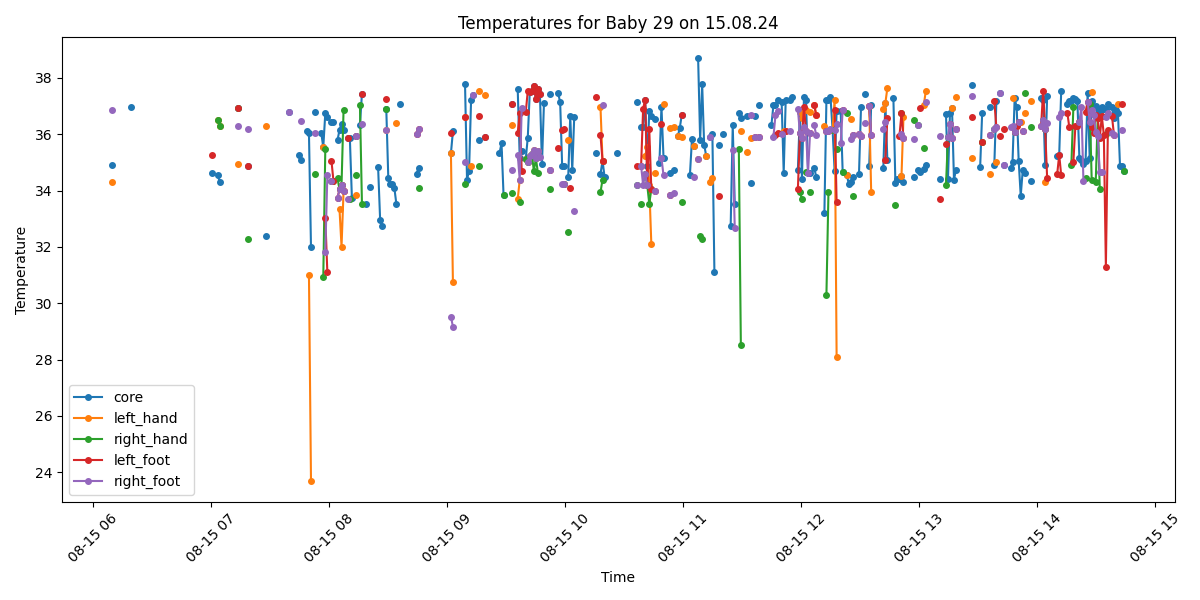

Data behind this chart, as committed beside it:
Process, Image Path, core, left_hand, right_hand, left_foot, right_foot, limbs_avg, core_minus_limbs, diagnosis
True, /data/uabcvmsc/shared/newborn/29/15.08.2…, 34.91, 34.29, , , 36.85, 35.57, -0.66, Hypothermia
False, /data/uabcvmsc/shared/newborn/29/15.08.2…, , , , , , , , 
False, /data/uabcvmsc/shared/newborn/29/15.08.2…, , , , , , , , 
True, /data/uabcvmsc/shared/newborn/29/15.08.2…, , , , , , , , No core temperature
False, /data/uabcvmsc/shared/newborn/29/15.08.2…, , , , , , , , 
False, /data/uabcvmsc/shared/newborn/29/15.08.2…, , , , , , , , 
False, /data/uabcvmsc/shared/newborn/29/15.08.2…, , , , , , , , 
False, /data/uabcvmsc/shared/newborn/29/15.08.2…, , , , , , , , 
False, /data/uabcvmsc/shared/newborn/29/15.08.2…, , , , , , , , 
True, /data/uabcvmsc/shared/newborn/29/15.08.2…, 36.97, , , , , , , Normal
False, /data/uabcvmsc/shared/newborn/29/15.08.2…, , , , , , , , 
False, /data/uabcvmsc/shared/newborn/29/15.08.2…, , , , , , , , 
False, /data/uabcvmsc/shared/newborn/29/15.08.2…, , , , , , , , 
False, /data/uabcvmsc/shared/newborn/29/15.08.2…, , , , , , , , 
False, /data/uabcvmsc/shared/newborn/29/15.08.2…, , , , , , , , 
False, /data/uabcvmsc/shared/newborn/29/15.08.2…, , , , , , , , 
False, /data/uabcvmsc/shared/newborn/29/15.08.2…, , , , , , , , 
False, /data/uabcvmsc/shared/newborn/29/15.08.2…, , , , , , , , 
False, /data/uabcvmsc/shared/newborn/29/15.08.2…, , , , , , , , 
False, /data/uabcvmsc/shared/newborn/29/15.08.2…, , , , , , , , 
False, /data/uabcvmsc/shared/newborn/29/15.08.2…, , , , , , , , 
False, /data/uabcvmsc/shared/newborn/29/15.08.2…, , , , , , , , 
False, /data/uabcvmsc/shared/newborn/29/15.08.2…, , , , , , , , 
False, /data/uabcvmsc/shared/newborn/29/15.08.2…, , , , , , , , 
False, /data/uabcvmsc/shared/newborn/29/15.08.2…, , , , , , , , 
False, /data/uabcvmsc/shared/newborn/29/15.08.2…, , , , , , , , 
False, /data/uabcvmsc/shared/newborn/29/15.08.2…, , , , , , , , 
False, /data/uabcvmsc/shared/newborn/29/15.08.2…, , , , , , , , 
False, /data/uabcvmsc/shared/newborn/29/15.08.2…, , , , , , , , 
False, /data/uabcvmsc/shared/newborn/29/15.08.2…, , , , , , , , 
False, /data/uabcvmsc/shared/newborn/29/15.08.2…, , , , , , , , 
False, /data/uabcvmsc/shared/newborn/29/15.08.2…, , , , , , , , 
False, /data/uabcvmsc/shared/newborn/29/15.08.2…, , , , , , , , 
False, /data/uabcvmsc/shared/newborn/29/15.08.2…, , , , , , , , 
False, /data/uabcvmsc/shared/newborn/29/15.08.2…, , , , , , , , 
False, /data/uabcvmsc/shared/newborn/29/15.08.2…, , , , , , , , 
False, /data/uabcvmsc/shared/newborn/29/15.08.2…, , , , , , , , 
False, /data/uabcvmsc/shared/newborn/29/15.08.2…, , , , , , , , 
False, /data/uabcvmsc/shared/newborn/29/15.08.2…, , , , , , , , 
False, /data/uabcvmsc/shared/newborn/29/15.08.2…, , , , , , , , 
False, /data/uabcvmsc/shared/newborn/29/15.08.2…, , , , , , , , 
False, /data/uabcvmsc/shared/newborn/29/15.08.2…, , , , , , , , 
False, /data/uabcvmsc/shared/newborn/29/15.08.2…, , , , , , , , 
False, /data/uabcvmsc/shared/newborn/29/15.08.2…, , , , , , , , 
False, /data/uabcvmsc/shared/newborn/29/15.08.2…, , , , , , , , 
False, /data/uabcvmsc/shared/newborn/29/15.08.2…, , , , , , , , 
False, /data/uabcvmsc/shared/newborn/29/15.08.2…, , , , , , , , 
False, /data/uabcvmsc/shared/newborn/29/15.08.2…, , , , , , , , 
False, /data/uabcvmsc/shared/newborn/29/15.08.2…, , , , , , , , 
True, /data/uabcvmsc/shared/newborn/29/15.08.2…, 34.64, , , 35.27, , 35.27, -0.63, Hypothermia
False, /data/uabcvmsc/shared/newborn/29/15.08.2…, , , , , , , , 
False, /data/uabcvmsc/shared/newborn/29/15.08.2…, , , , , , , , 
True, /data/uabcvmsc/shared/newborn/29/15.08.2…, 34.54, 36.5, 36.5, , , 36.5, -1.96, Hypothermia
True, /data/uabcvmsc/shared/newborn/29/15.08.2…, 34.29, 36.28, 36.28, , , 36.28, -1.99, Hypothermia
True, /data/uabcvmsc/shared/newborn/29/15.08.2…, , , , , , , , No core temperature
False, /data/uabcvmsc/shared/newborn/29/15.08.2…, , , , , , , , 
False, /data/uabcvmsc/shared/newborn/29/15.08.2…, , , , , , , , 
False, /data/uabcvmsc/shared/newborn/29/15.08.2…, , , , , , , , 
False, /data/uabcvmsc/shared/newborn/29/15.08.2…, , , , , , , , 
False, /data/uabcvmsc/shared/newborn/29/15.08.2…, , , , , , , , 
... 440 more rows
